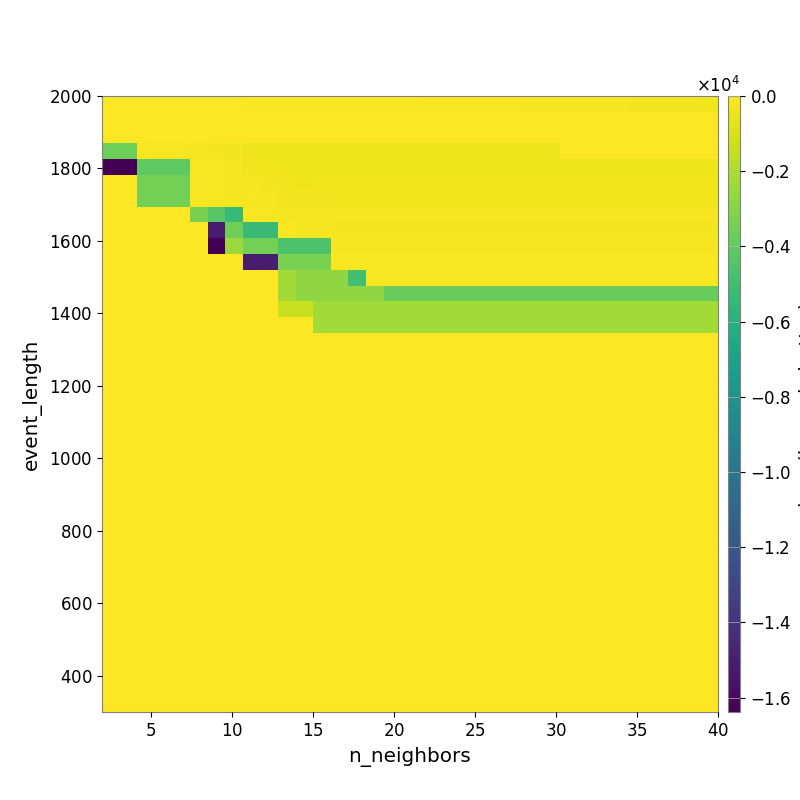

The table this chart was drawn from, first rows:
-2.374457069130765063e+01, -2.675977953066420412e+01, -4.051647043321365516e+01, -4.342998043390195306e+01, -4.652770216645751589e+01, -5.044412637243112130e+01, -5.596100868456975519e+01, -5.823492459294639900e+01, -6.636867359296996938e+01, -7.171182866358883246e+01, -7.958505453467721225e+01, -8.404023498167504158e+01, -8.870440958003987930e+01, -9.696290036560792203e+01, -1.021865054204724146e+02, -1.077256009622428365e+02, -1.161692263454137475e+02, -1.252265451578909108e+02, -1.334526962189308676e+02, -1.444496102735396050e+02, -1.533923567456801891e+02, -1.669444438507285042e+02, -1.757631205199406281e+02, -1.827999134677118604e+02
-9.474205949722607656e+00, -1.039662513256348575e+01, -2.364613505480340550e+01, -2.638810130200072734e+01, -2.412492136537188614e+01, -3.463386293546563621e+01, -3.602906573067380691e+01, -3.232934594933969663e+01, -3.711367411058012777e+01, -3.785347221775835180e+01, -3.539714474846620362e+01, -3.407089949099974291e+01, -3.407089949099974291e+01, -3.235363522162957395e+01, -3.235363522162957395e+01, -3.319472748259795480e+01, -3.303988359176615575e+01, -3.503309356263611818e+01, -3.721659869035923407e+01, -3.725560152757410748e+01, -3.822031621194214068e+01, -3.902186686332191101e+01, -3.935842849722065750e+01, -4.006994696519811328e+01
-4.478095529993417756e+00, -2.891991849305477036e+00, -1.270128497285881686e+01, -1.384108530268627213e+01, -1.384108530268627213e+01, -2.253486544583139661e+01, -2.664307096837299582e+01, -2.338129825338109313e+01, -2.960893014443457716e+01, -2.960893014443457716e+01, -2.960893014443457716e+01, -2.960893014443457716e+01, -2.960893014443457716e+01, -2.960893014443457716e+01, -2.960893014443457716e+01, -2.960893014443457716e+01, -2.960893014443457716e+01, -2.806814293855046571e+01, -2.806814293855046571e+01, -2.926647897417803890e+01, -2.926647897417803890e+01, -2.926647897417803890e+01, -2.926647897417803890e+01, -2.926647897417803890e+01
-3.606884698408214263e+03, -3.606884698408214263e+03, -1.353842250401865215e+02, -1.353842250401865215e+02, -1.353842250401865215e+02, -2.325820954686215032e+02, -2.709669312239855685e+02, -3.140485000825644875e+02, -4.328757757056399669e+02, -4.328757757056399669e+02, -4.238860080078018768e+02, -4.238860080078018768e+02, -4.238860080078018768e+02, -4.238860080078018768e+02, -4.238860080078018768e+02, -4.238860080078018768e+02, -4.238860080078018768e+02, -4.238860080078018768e+02, -4.238860080078018768e+02, -4.238860080078018768e+02, -4.238860080078018768e+02, -4.238860080078018768e+02, -4.238860080078018768e+02, -4.238860080078018768e+02
-1.638399821376800537e+04, -1.638399821376800537e+04, -4.058591358918065453e+03, -4.058591358918065453e+03, -4.058591358918065453e+03, -1.593546093316218446e+02, -1.593546093316218446e+02, -2.337442639898601158e+02, -3.580475185224723873e+02, -3.580475185224723873e+02, -4.040256287461563716e+02, -4.040256287461563716e+02, -4.040256287461563716e+02, -4.040256287461563716e+02, -4.040256287461563716e+02, -4.040256287461563716e+02, -4.040256287461563716e+02, -4.040256287461563716e+02, -4.040256287461563716e+02, -4.040256287461563716e+02, -4.040256287461563716e+02, -4.040256287461563716e+02, -4.040256287461563716e+02, -4.040256287461563716e+02
0.000000000000000000e+00, 0.000000000000000000e+00, -3.402458085721515090e+03, -3.402458085721515090e+03, -3.402458085721515090e+03, -1.545808903215767600e+02, -1.545808903215767600e+02, -1.943052325609055231e+02, -2.513201422684608701e+02, -2.720240994785763746e+02, -3.472461568343684917e+02, -3.892327397243847145e+02, -3.833163237663350174e+02, -3.833163237663350174e+02, -3.833163237663350174e+02, -3.833163237663350174e+02, -3.833163237663350174e+02, -3.833163237663350174e+02, -3.833163237663350174e+02, -3.833163237663350174e+02, -3.833163237663350174e+02, -3.833163237663350174e+02, -3.833163237663350174e+02, -3.833163237663350174e+02
0.000000000000000000e+00, 0.000000000000000000e+00, -3.402458085721515090e+03, -3.402458085721515090e+03, -3.402458085721515090e+03, -1.796812241472834160e+02, -1.796812241472834160e+02, -2.097769062581683954e+02, -1.740245904680644458e+02, -1.943052325609055231e+02, -2.922511444533845406e+02, -2.922511444533845406e+02, -2.922511444533845406e+02, -3.352913280259160160e+02, -3.352913280259160160e+02, -3.352913280259160160e+02, -3.352913280259160160e+02, -3.352913280259160160e+02, -3.352913280259160160e+02, -3.352913280259160160e+02, -3.352913280259160160e+02, -3.352913280259160160e+02, -3.352913280259160160e+02, -3.352913280259160160e+02
0.000000000000000000e+00, 0.000000000000000000e+00, 0.000000000000000000e+00, 0.000000000000000000e+00, 0.000000000000000000e+00, -3.387089397174268015e+03, -4.283542835244717025e+03, -5.368916849469834233e+03, -1.565072885647431065e+02, -1.791529011605031201e+02, -2.141617060739606018e+02, -2.515294987862596372e+02, -2.515294987862596372e+02, -2.515294987862596372e+02, -2.515294987862596372e+02, -2.515294987862596372e+02, -2.515294987862596372e+02, -2.515294987862596372e+02, -2.515294987862596372e+02, -2.515294987862596372e+02, -2.515294987862596372e+02, -2.515294987862596372e+02, -2.515294987862596372e+02, -2.515294987862596372e+02
0.000000000000000000e+00, 0.000000000000000000e+00, 0.000000000000000000e+00, 0.000000000000000000e+00, 0.000000000000000000e+00, 0.000000000000000000e+00, -1.504966331549816459e+04, -3.562950219166250008e+03, -5.368916849469834233e+03, -5.368916849469834233e+03, -1.796812241472834160e+02, -2.512547493806343937e+02, -2.512547493806343937e+02, -2.574642255010637655e+02, -2.574642255010637655e+02, -2.574642255010637655e+02, -2.574642255010637655e+02, -2.574642255010637655e+02, -2.574642255010637655e+02, -2.574642255010637655e+02, -2.574642255010637655e+02, -2.574642255010637655e+02, -2.574642255010637655e+02, -2.574642255010637655e+02
0.000000000000000000e+00, 0.000000000000000000e+00, 0.000000000000000000e+00, 0.000000000000000000e+00, 0.000000000000000000e+00, 0.000000000000000000e+00, -1.638399821376800537e+04, -2.474148232038126935e+03, -3.444083149867889915e+03, -3.444083149867889915e+03, -4.575655868583564370e+03, -4.575655868583564370e+03, -4.575655868583564370e+03, -2.257334441538091880e+02, -2.257334441538091880e+02, -2.257334441538091880e+02, -2.257334441538091880e+02, -2.257334441538091880e+02, -2.257334441538091880e+02, -2.257334441538091880e+02, -2.257334441538091880e+02, -2.257334441538091880e+02, -2.257334441538091880e+02, -2.257334441538091880e+02
0.000000000000000000e+00, 0.000000000000000000e+00, 0.000000000000000000e+00, 0.000000000000000000e+00, 0.000000000000000000e+00, 0.000000000000000000e+00, 0.000000000000000000e+00, 0.000000000000000000e+00, -1.504966307135753959e+04, -1.504966307135753959e+04, -3.322293102394430662e+03, -3.322293102394430662e+03, -3.322293102394430662e+03, -1.791900917097256070e+02, -1.791900917097256070e+02, -1.783378893086058667e+02, -1.783378893086058667e+02, -1.783378893086058667e+02, -1.783378893086058667e+02, -1.783378893086058667e+02, -1.783378893086058667e+02, -1.783378893086058667e+02, -1.783378893086058667e+02, -1.783378893086058667e+02
0.000000000000000000e+00, 0.000000000000000000e+00, 0.000000000000000000e+00, 0.000000000000000000e+00, 0.000000000000000000e+00, 0.000000000000000000e+00, 0.000000000000000000e+00, 0.000000000000000000e+00, 0.000000000000000000e+00, 0.000000000000000000e+00, -2.260275325742497898e+03, -2.721232819003601435e+03, -2.721232819003601435e+03, -2.721232819003601435e+03, -4.967917838229695917e+03, -1.565251167814525957e+02, -1.565251167814525957e+02, -1.565251167814525957e+02, -1.565251167814525957e+02, -1.565251167814525957e+02, -1.565251167814525957e+02, -1.565251167814525957e+02, -1.565251167814525957e+02, -1.565251167814525957e+02
0.000000000000000000e+00, 0.000000000000000000e+00, 0.000000000000000000e+00, 0.000000000000000000e+00, 0.000000000000000000e+00, 0.000000000000000000e+00, 0.000000000000000000e+00, 0.000000000000000000e+00, 0.000000000000000000e+00, 0.000000000000000000e+00, -2.260275325742497898e+03, -2.721232819003601435e+03, -2.721232819003601435e+03, -2.721232819003601435e+03, -2.721232819003601435e+03, -2.721232819003601435e+03, -3.800419227685993519e+03, -3.800419227685993519e+03, -3.800419227685993519e+03, -3.800419227685993519e+03, -3.800419227685993519e+03, -3.800419227685993519e+03, -3.800419227685993519e+03, -3.800419227685993519e+03
0.000000000000000000e+00, 0.000000000000000000e+00, 0.000000000000000000e+00, 0.000000000000000000e+00, 0.000000000000000000e+00, 0.000000000000000000e+00, 0.000000000000000000e+00, 0.000000000000000000e+00, 0.000000000000000000e+00, 0.000000000000000000e+00, -1.365331868489583258e+03, -1.365331868489583258e+03, -2.260275325742497898e+03, -2.260275325742497898e+03, -2.260275325742497898e+03, -2.260275325742497898e+03, -2.260275325742497898e+03, -2.260275325742497898e+03, -2.260275325742497898e+03, -2.260275325742497898e+03, -2.260275325742497898e+03, -2.260275325742497898e+03, -2.260275325742497898e+03, -2.260275325742497898e+03
0.000000000000000000e+00, 0.000000000000000000e+00, 0.000000000000000000e+00, 0.000000000000000000e+00, 0.000000000000000000e+00, 0.000000000000000000e+00, 0.000000000000000000e+00, 0.000000000000000000e+00, 0.000000000000000000e+00, 0.000000000000000000e+00, 0.000000000000000000e+00, 0.000000000000000000e+00, -2.260275325742497898e+03, -2.260275325742497898e+03, -2.260275325742497898e+03, -2.260275325742497898e+03, -2.260275325742497898e+03, -2.260275325742497898e+03, -2.260275325742497898e+03, -2.260275325742497898e+03, -2.260275325742497898e+03, -2.260275325742497898e+03, -2.260275325742497898e+03, -2.260275325742497898e+03
0.000000000000000000e+00, 0.000000000000000000e+00, 0.000000000000000000e+00, 0.000000000000000000e+00, 0.000000000000000000e+00, 0.000000000000000000e+00, 0.000000000000000000e+00, 0.000000000000000000e+00, 0.000000000000000000e+00, 0.000000000000000000e+00, 0.000000000000000000e+00, 0.000000000000000000e+00, 0.000000000000000000e+00, 0.000000000000000000e+00, 0.000000000000000000e+00, 0.000000000000000000e+00, 0.000000000000000000e+00, 0.000000000000000000e+00, 0.000000000000000000e+00, 0.000000000000000000e+00, 0.000000000000000000e+00, 0.000000000000000000e+00, 0.000000000000000000e+00, 0.000000000000000000e+00
0.000000000000000000e+00, 0.000000000000000000e+00, 0.000000000000000000e+00, 0.000000000000000000e+00, 0.000000000000000000e+00, 0.000000000000000000e+00, 0.000000000000000000e+00, 0.000000000000000000e+00, 0.000000000000000000e+00, 0.000000000000000000e+00, 0.000000000000000000e+00, 0.000000000000000000e+00, 0.000000000000000000e+00, 0.000000000000000000e+00, 0.000000000000000000e+00, 0.000000000000000000e+00, 0.000000000000000000e+00, 0.000000000000000000e+00, 0.000000000000000000e+00, 0.000000000000000000e+00, 0.000000000000000000e+00, 0.000000000000000000e+00, 0.000000000000000000e+00, 0.000000000000000000e+00
0.000000000000000000e+00, 0.000000000000000000e+00, 0.000000000000000000e+00, 0.000000000000000000e+00, 0.000000000000000000e+00, 0.000000000000000000e+00, 0.000000000000000000e+00, 0.000000000000000000e+00, 0.000000000000000000e+00, 0.000000000000000000e+00, 0.000000000000000000e+00, 0.000000000000000000e+00, 0.000000000000000000e+00, 0.000000000000000000e+00, 0.000000000000000000e+00, 0.000000000000000000e+00, 0.000000000000000000e+00, 0.000000000000000000e+00, 0.000000000000000000e+00, 0.000000000000000000e+00, 0.000000000000000000e+00, 0.000000000000000000e+00, 0.000000000000000000e+00, 0.000000000000000000e+00
0.000000000000000000e+00, 0.000000000000000000e+00, 0.000000000000000000e+00, 0.000000000000000000e+00, 0.000000000000000000e+00, 0.000000000000000000e+00, 0.000000000000000000e+00, 0.000000000000000000e+00, 0.000000000000000000e+00, 0.000000000000000000e+00, 0.000000000000000000e+00, 0.000000000000000000e+00, 0.000000000000000000e+00, 0.000000000000000000e+00, 0.000000000000000000e+00, 0.000000000000000000e+00, 0.000000000000000000e+00, 0.000000000000000000e+00, 0.000000000000000000e+00, 0.000000000000000000e+00, 0.000000000000000000e+00, 0.000000000000000000e+00, 0.000000000000000000e+00, 0.000000000000000000e+00
0.000000000000000000e+00, 0.000000000000000000e+00, 0.000000000000000000e+00, 0.000000000000000000e+00, 0.000000000000000000e+00, 0.000000000000000000e+00, 0.000000000000000000e+00, 0.000000000000000000e+00, 0.000000000000000000e+00, 0.000000000000000000e+00, 0.000000000000000000e+00, 0.000000000000000000e+00, 0.000000000000000000e+00, 0.000000000000000000e+00, 0.000000000000000000e+00, 0.000000000000000000e+00, 0.000000000000000000e+00, 0.000000000000000000e+00, 0.000000000000000000e+00, 0.000000000000000000e+00, 0.000000000000000000e+00, 0.000000000000000000e+00, 0.000000000000000000e+00, 0.000000000000000000e+00
0.000000000000000000e+00, 0.000000000000000000e+00, 0.000000000000000000e+00, 0.000000000000000000e+00, 0.000000000000000000e+00, 0.000000000000000000e+00, 0.000000000000000000e+00, 0.000000000000000000e+00, 0.000000000000000000e+00, 0.000000000000000000e+00, 0.000000000000000000e+00, 0.000000000000000000e+00, 0.000000000000000000e+00, 0.000000000000000000e+00, 0.000000000000000000e+00, 0.000000000000000000e+00, 0.000000000000000000e+00, 0.000000000000000000e+00, 0.000000000000000000e+00, 0.000000000000000000e+00, 0.000000000000000000e+00, 0.000000000000000000e+00, 0.000000000000000000e+00, 0.000000000000000000e+00
0.000000000000000000e+00, 0.000000000000000000e+00, 0.000000000000000000e+00, 0.000000000000000000e+00, 0.000000000000000000e+00, 0.000000000000000000e+00, 0.000000000000000000e+00, 0.000000000000000000e+00, 0.000000000000000000e+00, 0.000000000000000000e+00, 0.000000000000000000e+00, 0.000000000000000000e+00, 0.000000000000000000e+00, 0.000000000000000000e+00, 0.000000000000000000e+00, 0.000000000000000000e+00, 0.000000000000000000e+00, 0.000000000000000000e+00, 0.000000000000000000e+00, 0.000000000000000000e+00, 0.000000000000000000e+00, 0.000000000000000000e+00, 0.000000000000000000e+00, 0.000000000000000000e+00
0.000000000000000000e+00, 0.000000000000000000e+00, 0.000000000000000000e+00, 0.000000000000000000e+00, 0.000000000000000000e+00, 0.000000000000000000e+00, 0.000000000000000000e+00, 0.000000000000000000e+00, 0.000000000000000000e+00, 0.000000000000000000e+00, 0.000000000000000000e+00, 0.000000000000000000e+00, 0.000000000000000000e+00, 0.000000000000000000e+00, 0.000000000000000000e+00, 0.000000000000000000e+00, 0.000000000000000000e+00, 0.000000000000000000e+00, 0.000000000000000000e+00, 0.000000000000000000e+00, 0.000000000000000000e+00, 0.000000000000000000e+00, 0.000000000000000000e+00, 0.000000000000000000e+00
0.000000000000000000e+00, 0.000000000000000000e+00, 0.000000000000000000e+00, 0.000000000000000000e+00, 0.000000000000000000e+00, 0.000000000000000000e+00, 0.000000000000000000e+00, 0.000000000000000000e+00, 0.000000000000000000e+00, 0.000000000000000000e+00, 0.000000000000000000e+00, 0.000000000000000000e+00, 0.000000000000000000e+00, 0.000000000000000000e+00, 0.000000000000000000e+00, 0.000000000000000000e+00, 0.000000000000000000e+00, 0.000000000000000000e+00, 0.000000000000000000e+00, 0.000000000000000000e+00, 0.000000000000000000e+00, 0.000000000000000000e+00, 0.000000000000000000e+00, 0.000000000000000000e+00
0.000000000000000000e+00, 0.000000000000000000e+00, 0.000000000000000000e+00, 0.000000000000000000e+00, 0.000000000000000000e+00, 0.000000000000000000e+00, 0.000000000000000000e+00, 0.000000000000000000e+00, 0.000000000000000000e+00, 0.000000000000000000e+00, 0.000000000000000000e+00, 0.000000000000000000e+00, 0.000000000000000000e+00, 0.000000000000000000e+00, 0.000000000000000000e+00, 0.000000000000000000e+00, 0.000000000000000000e+00, 0.000000000000000000e+00, 0.000000000000000000e+00, 0.000000000000000000e+00, 0.000000000000000000e+00, 0.000000000000000000e+00, 0.000000000000000000e+00, 0.000000000000000000e+00
0.000000000000000000e+00, 0.000000000000000000e+00, 0.000000000000000000e+00, 0.000000000000000000e+00, 0.000000000000000000e+00, 0.000000000000000000e+00, 0.000000000000000000e+00, 0.000000000000000000e+00, 0.000000000000000000e+00, 0.000000000000000000e+00, 0.000000000000000000e+00, 0.000000000000000000e+00, 0.000000000000000000e+00, 0.000000000000000000e+00, 0.000000000000000000e+00, 0.000000000000000000e+00, 0.000000000000000000e+00, 0.000000000000000000e+00, 0.000000000000000000e+00, 0.000000000000000000e+00, 0.000000000000000000e+00, 0.000000000000000000e+00, 0.000000000000000000e+00, 0.000000000000000000e+00
0.000000000000000000e+00, 0.000000000000000000e+00, 0.000000000000000000e+00, 0.000000000000000000e+00, 0.000000000000000000e+00, 0.000000000000000000e+00, 0.000000000000000000e+00, 0.000000000000000000e+00, 0.000000000000000000e+00, 0.000000000000000000e+00, 0.000000000000000000e+00, 0.000000000000000000e+00, 0.000000000000000000e+00, 0.000000000000000000e+00, 0.000000000000000000e+00, 0.000000000000000000e+00, 0.000000000000000000e+00, 0.000000000000000000e+00, 0.000000000000000000e+00, 0.000000000000000000e+00, 0.000000000000000000e+00, 0.000000000000000000e+00, 0.000000000000000000e+00, 0.000000000000000000e+00
0.000000000000000000e+00, 0.000000000000000000e+00, 0.000000000000000000e+00, 0.000000000000000000e+00, 0.000000000000000000e+00, 0.000000000000000000e+00, 0.000000000000000000e+00, 0.000000000000000000e+00, 0.000000000000000000e+00, 0.000000000000000000e+00, 0.000000000000000000e+00, 0.000000000000000000e+00, 0.000000000000000000e+00, 0.000000000000000000e+00, 0.000000000000000000e+00, 0.000000000000000000e+00, 0.000000000000000000e+00, 0.000000000000000000e+00, 0.000000000000000000e+00, 0.000000000000000000e+00, 0.000000000000000000e+00, 0.000000000000000000e+00, 0.000000000000000000e+00, 0.000000000000000000e+00
0.000000000000000000e+00, 0.000000000000000000e+00, 0.000000000000000000e+00, 0.000000000000000000e+00, 0.000000000000000000e+00, 0.000000000000000000e+00, 0.000000000000000000e+00, 0.000000000000000000e+00, 0.000000000000000000e+00, 0.000000000000000000e+00, 0.000000000000000000e+00, 0.000000000000000000e+00, 0.000000000000000000e+00, 0.000000000000000000e+00, 0.000000000000000000e+00, 0.000000000000000000e+00, 0.000000000000000000e+00, 0.000000000000000000e+00, 0.000000000000000000e+00, 0.000000000000000000e+00, 0.000000000000000000e+00, 0.000000000000000000e+00, 0.000000000000000000e+00, 0.000000000000000000e+00
0.000000000000000000e+00, 0.000000000000000000e+00, 0.000000000000000000e+00, 0.000000000000000000e+00, 0.000000000000000000e+00, 0.000000000000000000e+00, 0.000000000000000000e+00, 0.000000000000000000e+00, 0.000000000000000000e+00, 0.000000000000000000e+00, 0.000000000000000000e+00, 0.000000000000000000e+00, 0.000000000000000000e+00, 0.000000000000000000e+00, 0.000000000000000000e+00, 0.000000000000000000e+00, 0.000000000000000000e+00, 0.000000000000000000e+00, 0.000000000000000000e+00, 0.000000000000000000e+00, 0.000000000000000000e+00, 0.000000000000000000e+00, 0.000000000000000000e+00, 0.000000000000000000e+00
0.000000000000000000e+00, 0.000000000000000000e+00, 0.000000000000000000e+00, 0.000000000000000000e+00, 0.000000000000000000e+00, 0.000000000000000000e+00, 0.000000000000000000e+00, 0.000000000000000000e+00, 0.000000000000000000e+00, 0.000000000000000000e+00, 0.000000000000000000e+00, 0.000000000000000000e+00, 0.000000000000000000e+00, 0.000000000000000000e+00, 0.000000000000000000e+00, 0.000000000000000000e+00, 0.000000000000000000e+00, 0.000000000000000000e+00, 0.000000000000000000e+00, 0.000000000000000000e+00, 0.000000000000000000e+00, 0.000000000000000000e+00, 0.000000000000000000e+00, 0.000000000000000000e+00
0.000000000000000000e+00, 0.000000000000000000e+00, 0.000000000000000000e+00, 0.000000000000000000e+00, 0.000000000000000000e+00, 0.000000000000000000e+00, 0.000000000000000000e+00, 0.000000000000000000e+00, 0.000000000000000000e+00, 0.000000000000000000e+00, 0.000000000000000000e+00, 0.000000000000000000e+00, 0.000000000000000000e+00, 0.000000000000000000e+00, 0.000000000000000000e+00, 0.000000000000000000e+00, 0.000000000000000000e+00, 0.000000000000000000e+00, 0.000000000000000000e+00, 0.000000000000000000e+00, 0.000000000000000000e+00, 0.000000000000000000e+00, 0.000000000000000000e+00, 0.000000000000000000e+00
0.000000000000000000e+00, 0.000000000000000000e+00, 0.000000000000000000e+00, 0.000000000000000000e+00, 0.000000000000000000e+00, 0.000000000000000000e+00, 0.000000000000000000e+00, 0.000000000000000000e+00, 0.000000000000000000e+00, 0.000000000000000000e+00, 0.000000000000000000e+00, 0.000000000000000000e+00, 0.000000000000000000e+00, 0.000000000000000000e+00, 0.000000000000000000e+00, 0.000000000000000000e+00, 0.000000000000000000e+00, 0.000000000000000000e+00, 0.000000000000000000e+00, 0.000000000000000000e+00, 0.000000000000000000e+00, 0.000000000000000000e+00, 0.000000000000000000e+00, 0.000000000000000000e+00
0.000000000000000000e+00, 0.000000000000000000e+00, 0.000000000000000000e+00, 0.000000000000000000e+00, 0.000000000000000000e+00, 0.000000000000000000e+00, 0.000000000000000000e+00, 0.000000000000000000e+00, 0.000000000000000000e+00, 0.000000000000000000e+00, 0.000000000000000000e+00, 0.000000000000000000e+00, 0.000000000000000000e+00, 0.000000000000000000e+00, 0.000000000000000000e+00, 0.000000000000000000e+00, 0.000000000000000000e+00, 0.000000000000000000e+00, 0.000000000000000000e+00, 0.000000000000000000e+00, 0.000000000000000000e+00, 0.000000000000000000e+00, 0.000000000000000000e+00, 0.000000000000000000e+00
0.000000000000000000e+00, 0.000000000000000000e+00, 0.000000000000000000e+00, 0.000000000000000000e+00, 0.000000000000000000e+00, 0.000000000000000000e+00, 0.000000000000000000e+00, 0.000000000000000000e+00, 0.000000000000000000e+00, 0.000000000000000000e+00, 0.000000000000000000e+00, 0.000000000000000000e+00, 0.000000000000000000e+00, 0.000000000000000000e+00, 0.000000000000000000e+00, 0.000000000000000000e+00, 0.000000000000000000e+00, 0.000000000000000000e+00, 0.000000000000000000e+00, 0.000000000000000000e+00, 0.000000000000000000e+00, 0.000000000000000000e+00, 0.000000000000000000e+00, 0.000000000000000000e+00
0.000000000000000000e+00, 0.000000000000000000e+00, 0.000000000000000000e+00, 0.000000000000000000e+00, 0.000000000000000000e+00, 0.000000000000000000e+00, 0.000000000000000000e+00, 0.000000000000000000e+00, 0.000000000000000000e+00, 0.000000000000000000e+00, 0.000000000000000000e+00, 0.000000000000000000e+00, 0.000000000000000000e+00, 0.000000000000000000e+00, 0.000000000000000000e+00, 0.000000000000000000e+00, 0.000000000000000000e+00, 0.000000000000000000e+00, 0.000000000000000000e+00, 0.000000000000000000e+00, 0.000000000000000000e+00, 0.000000000000000000e+00, 0.000000000000000000e+00, 0.000000000000000000e+00
0.000000000000000000e+00, 0.000000000000000000e+00, 0.000000000000000000e+00, 0.000000000000000000e+00, 0.000000000000000000e+00, 0.000000000000000000e+00, 0.000000000000000000e+00, 0.000000000000000000e+00, 0.000000000000000000e+00, 0.000000000000000000e+00, 0.000000000000000000e+00, 0.000000000000000000e+00, 0.000000000000000000e+00, 0.000000000000000000e+00, 0.000000000000000000e+00, 0.000000000000000000e+00, 0.000000000000000000e+00, 0.000000000000000000e+00, 0.000000000000000000e+00, 0.000000000000000000e+00, 0.000000000000000000e+00, 0.000000000000000000e+00, 0.000000000000000000e+00, 0.000000000000000000e+00
0.000000000000000000e+00, 0.000000000000000000e+00, 0.000000000000000000e+00, 0.000000000000000000e+00, 0.000000000000000000e+00, 0.000000000000000000e+00, 0.000000000000000000e+00, 0.000000000000000000e+00, 0.000000000000000000e+00, 0.000000000000000000e+00, 0.000000000000000000e+00, 0.000000000000000000e+00, 0.000000000000000000e+00, 0.000000000000000000e+00, 0.000000000000000000e+00, 0.000000000000000000e+00, 0.000000000000000000e+00, 0.000000000000000000e+00, 0.000000000000000000e+00, 0.000000000000000000e+00, 0.000000000000000000e+00, 0.000000000000000000e+00, 0.000000000000000000e+00, 0.000000000000000000e+00
0.000000000000000000e+00, 0.000000000000000000e+00, 0.000000000000000000e+00, 0.000000000000000000e+00, 0.000000000000000000e+00, 0.000000000000000000e+00, 0.000000000000000000e+00, 0.000000000000000000e+00, 0.000000000000000000e+00, 0.000000000000000000e+00, 0.000000000000000000e+00, 0.000000000000000000e+00, 0.000000000000000000e+00, 0.000000000000000000e+00, 0.000000000000000000e+00, 0.000000000000000000e+00, 0.000000000000000000e+00, 0.000000000000000000e+00, 0.000000000000000000e+00, 0.000000000000000000e+00, 0.000000000000000000e+00, 0.000000000000000000e+00, 0.000000000000000000e+00, 0.000000000000000000e+00
